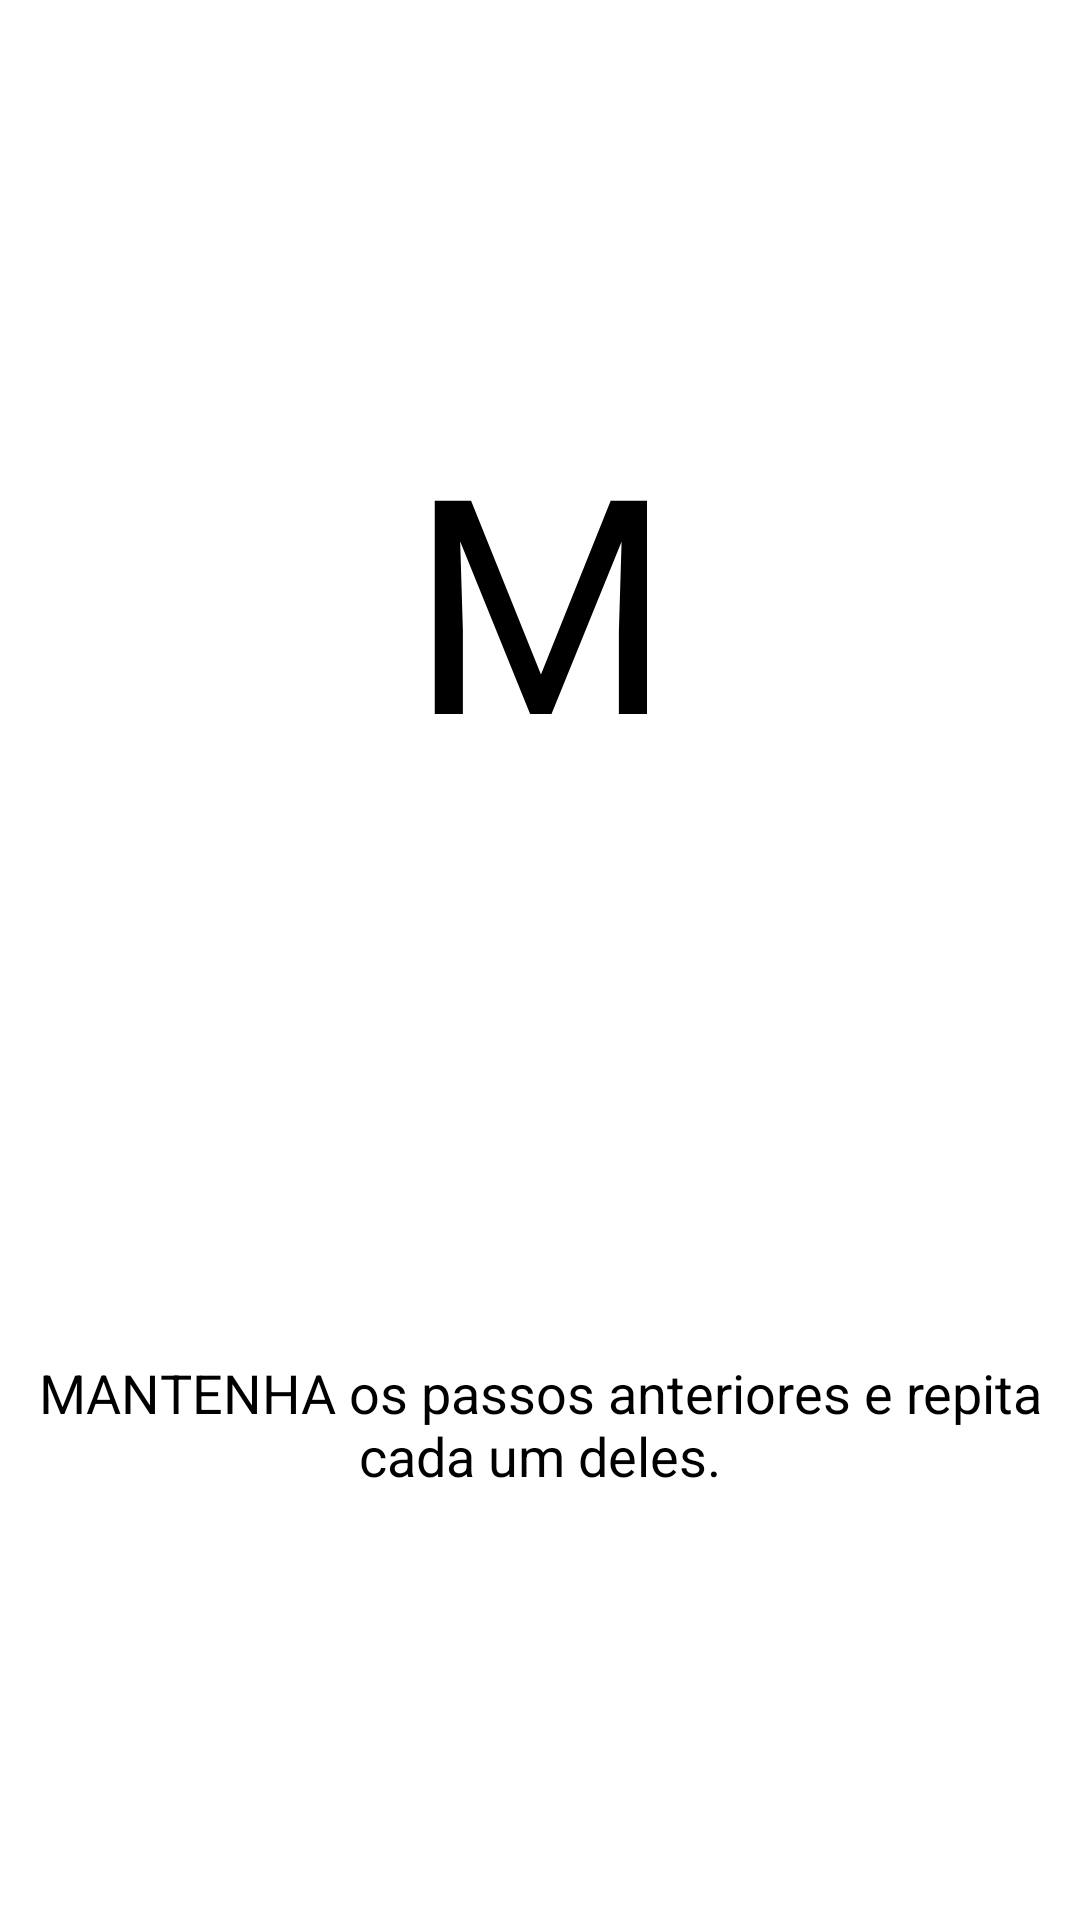

Produce the Android XML layout that renders to this screen, including the resource entries it uses.
<!-- AndroidManifest.xml: application theme AppTheme.NoActionBar -->
<!-- res/layout/fragment_acalme_se_m.xml -->
<?xml version="1.0" encoding="utf-8"?>
<LinearLayout xmlns:android="http://schemas.android.com/apk/res/android"
    xmlns:tools="http://schemas.android.com/tools"
    android:layout_width="match_parent"
    android:layout_height="match_parent"
    android:orientation="vertical"
    android:weightSum="5"
    tools:context=".Acalme_se_m">

    

    <Space
        android:layout_width="match_parent"
        android:layout_height="wrap_content"
        android:layout_weight="1" />

    <TextView
        android:id="@+id/lblTituloAcalmeseM"
        android:layout_width="match_parent"
        android:layout_height="wrap_content"
        android:layout_weight="1"
        android:gravity="center"
        android:text="M"
        android:textColor="@android:color/black"
        android:textSize="100sp" />

    <Space
        android:layout_width="match_parent"
        android:layout_height="wrap_content"
        android:layout_weight="1" />

    <TextView
        android:id="@+id/lblDescricaoAcalmeseM"
        android:layout_width="match_parent"
        android:layout_height="wrap_content"
        android:layout_weight="1"
        android:gravity="center"
        android:padding="10dp"
        android:text="@string/descricao_m"
        android:textSize="18sp" />

    <Space
        android:layout_width="match_parent"
        android:layout_height="wrap_content"
        android:layout_weight="1" />
</LinearLayout>
<!-- resources referenced by this layout -->
<resources>
  <string name="descricao_m">MANTENHA os passos anteriores e repita cada um deles.</string>
</resources>
